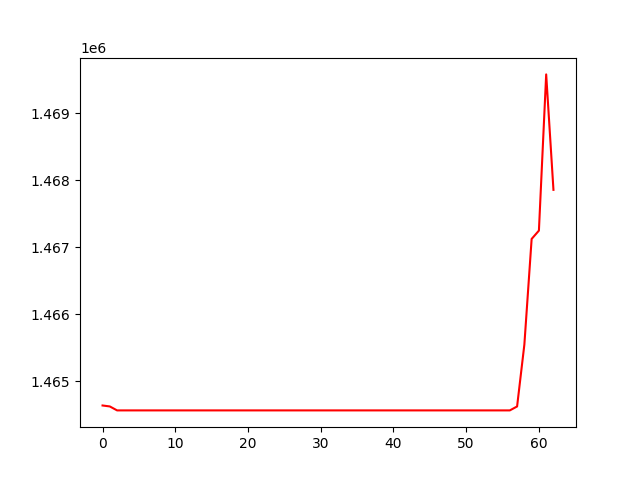

Source data for this figure (header and first rows):
, 0
0, 1464642
1, 1464628
2, 1464569
3, 1464569
4, 1464569
5, 1464569
6, 1464569
7, 1464569
8, 1464569
9, 1464569
10, 1464569
11, 1464569
12, 1464569
13, 1464569
14, 1464569
15, 1464569
16, 1464569
17, 1464569
18, 1464569
19, 1464569
20, 1464569
21, 1464569
22, 1464569
23, 1464569
24, 1464569
25, 1464569
26, 1464569
27, 1464569
28, 1464569
29, 1464569
30, 1464569
31, 1464569
32, 1464569
33, 1464569
34, 1464569
35, 1464569
36, 1464569
37, 1464569
38, 1464569
39, 1464569
40, 1464569
41, 1464569
42, 1464569
43, 1464569
44, 1464569
45, 1464569
46, 1464569
47, 1464569
48, 1464569
49, 1464569
50, 1464569
51, 1464569
52, 1464569
53, 1464569
54, 1464569
55, 1464569
56, 1464569
57, 1464627
58, 1465550
59, 1467125
... 3 more rows
